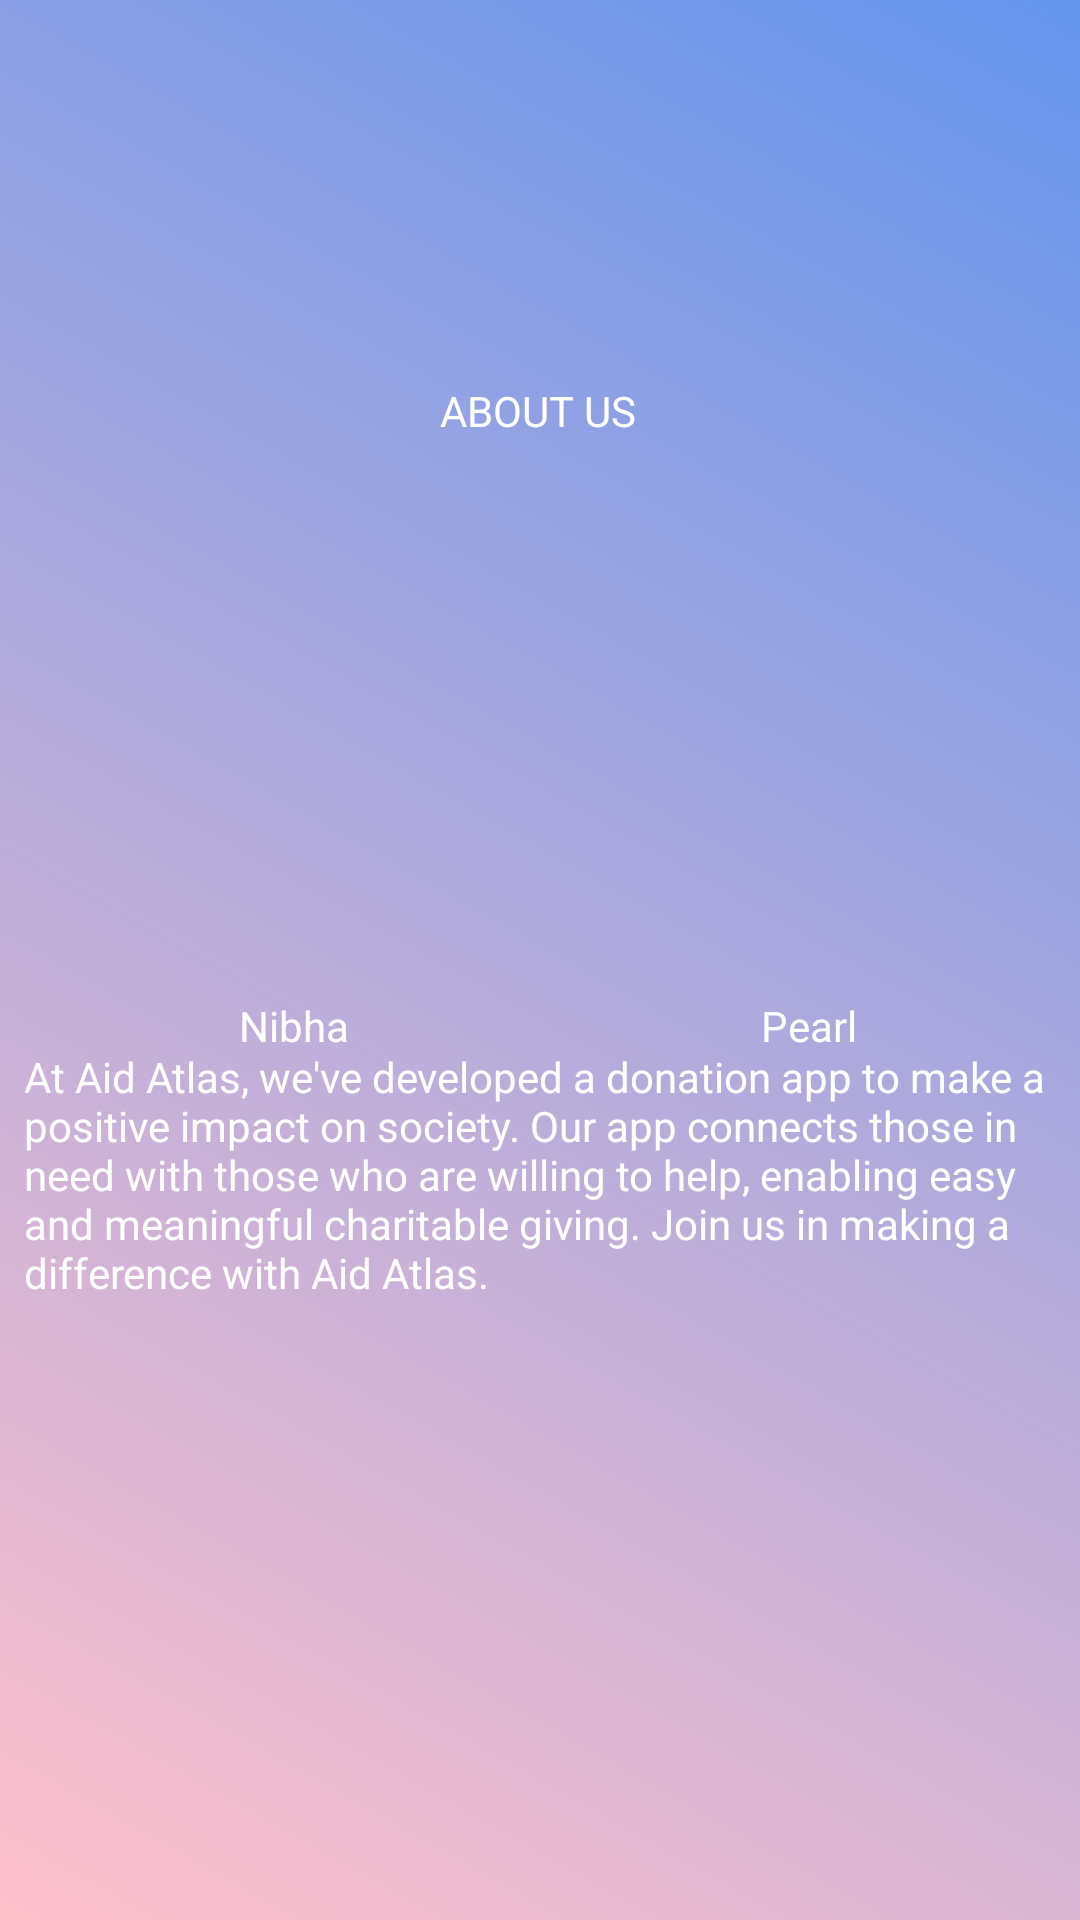

Reconstruct the res/layout file that produces this screen, plus the resources it refers to.
<!-- AndroidManifest.xml: application theme Theme.AidAtlas -->
<!-- res/layout/activity_about_us.xml -->
<?xml version="1.0" encoding="utf-8"?>
<androidx.constraintlayout.widget.ConstraintLayout xmlns:android="http://schemas.android.com/apk/res/android"
    xmlns:app="http://schemas.android.com/apk/res-auto"
    xmlns:tools="http://schemas.android.com/tools"
    android:layout_width="match_parent"
    android:layout_height="match_parent"
    android:background="@drawable/gradient_background"
    tools:context=".AboutUsActivity">

    <TextView
        android:id="@+id/tv1"
        android:layout_width="wrap_content"
        android:layout_height="wrap_content"
        android:text="ABOUT US"
        android:textColor="#FFFFFF"
        app:layout_constraintBottom_toBottomOf="parent"
        app:layout_constraintEnd_toEndOf="parent"
        app:layout_constraintHorizontal_bias="0.498"
        app:layout_constraintStart_toStartOf="parent"
        app:layout_constraintTop_toTopOf="parent"
        app:layout_constraintVertical_bias="0.205" />

    <ImageView
        android:id="@+id/iv1"
        android:layout_width="wrap_content"
        android:layout_height="wrap_content"
        app:layout_constraintBottom_toBottomOf="parent"
        app:layout_constraintEnd_toEndOf="parent"
        app:layout_constraintHorizontal_bias="0.19"
        app:layout_constraintStart_toStartOf="parent"
        app:layout_constraintTop_toTopOf="parent"
        app:layout_constraintVertical_bias="0.349"
        tools:srcCompat="@tools:sample/avatars" />

    <ImageView
        android:id="@+id/iv2"
        android:layout_width="wrap_content"
        android:layout_height="wrap_content"
        app:layout_constraintBottom_toBottomOf="parent"
        app:layout_constraintEnd_toEndOf="parent"
        app:layout_constraintHorizontal_bias="0.84"
        app:layout_constraintStart_toStartOf="parent"
        app:layout_constraintTop_toTopOf="parent"
        app:layout_constraintVertical_bias="0.349"
        tools:srcCompat="@tools:sample/avatars" />

    <TextView
        android:id="@+id/tv2"
        android:layout_width="wrap_content"
        android:layout_height="wrap_content"
        android:text="Nibha"
        android:textColor="#FFFFFF"
        app:layout_constraintBottom_toBottomOf="parent"
        app:layout_constraintEnd_toEndOf="parent"
        app:layout_constraintHorizontal_bias="0.246"
        app:layout_constraintStart_toStartOf="parent"
        app:layout_constraintTop_toTopOf="parent"
        app:layout_constraintVertical_bias="0.535" />

    <TextView
        android:id="@+id/tv3"
        android:layout_width="wrap_content"
        android:layout_height="wrap_content"
        android:text="Pearl"
        android:textColor="#FFFFFF"
        app:layout_constraintBottom_toBottomOf="parent"
        app:layout_constraintEnd_toEndOf="parent"
        app:layout_constraintHorizontal_bias="0.773"
        app:layout_constraintStart_toStartOf="parent"
        app:layout_constraintTop_toTopOf="parent"
        app:layout_constraintVertical_bias="0.535" />

    <TextView
        android:id="@+id/tv4"
        android:layout_width="344dp"
        android:layout_height="195dp"
        android:text="At Aid Atlas, we've developed a donation app to make a positive impact on society. Our app connects those in need with those who are willing to help, enabling easy and meaningful charitable giving. Join us in making a difference with Aid Atlas."
        android:textColor="#FFFFFF"
        app:layout_constraintBottom_toBottomOf="parent"
        app:layout_constraintEnd_toEndOf="parent"
        app:layout_constraintHorizontal_bias="0.492"
        app:layout_constraintStart_toStartOf="parent"
        app:layout_constraintTop_toTopOf="parent"
        app:layout_constraintVertical_bias="0.785" />

</androidx.constraintlayout.widget.ConstraintLayout>
<!-- resources referenced by this layout -->
<resources>
  <!-- drawable gradient_background (drawable) -->
  <shape xmlns:android="http://schemas.android.com/apk/res/android">
      <gradient
          android:startColor="#FFC0CB"
          android:endColor="#6495ED"
          android:type="linear"
          android:angle="45"/>
  </shape>
  <style name="Theme.AidAtlas" parent="Base.Theme.AidAtlas" />
  <style name="Base.Theme.AidAtlas" parent="Theme.Material3.DayNight.NoActionBar">
          
          
      </style>
</resources>
